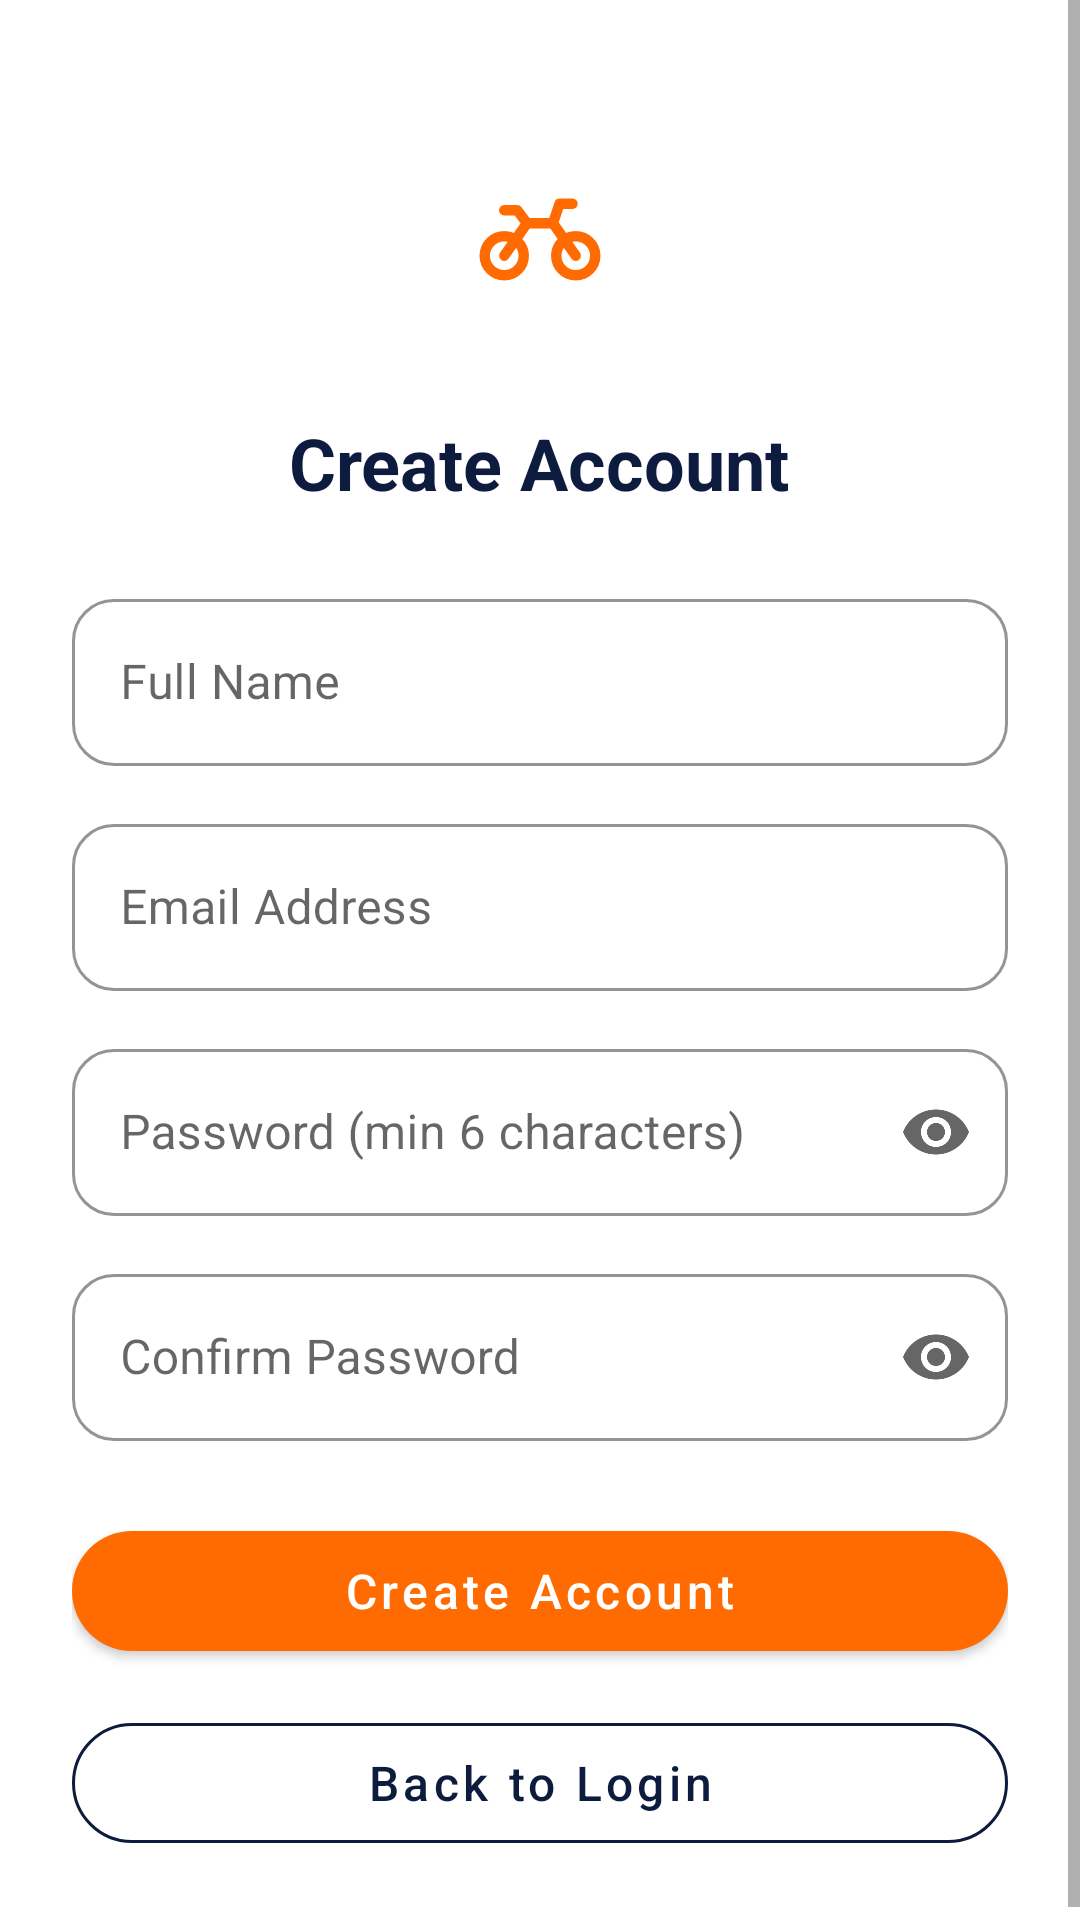

The Android layout XML behind this screen, and the referenced resources:
<!-- AndroidManifest.xml: application theme Theme.BikeRental -->
<!-- res/layout/activity_signup.xml -->
<?xml version="1.0" encoding="utf-8"?>
<ScrollView xmlns:android="http://schemas.android.com/apk/res/android"
    xmlns:app="http://schemas.android.com/apk/res-auto"
    android:layout_width="match_parent"
    android:layout_height="match_parent"
    android:background="@color/white"
    android:fillViewport="true">

    <LinearLayout
        android:layout_width="match_parent"
        android:layout_height="wrap_content"
        android:gravity="center_horizontal"
        android:orientation="vertical"
        android:padding="24dp">

        <ImageView
            android:layout_width="84dp"
            android:layout_height="84dp"
            android:layout_marginTop="16dp"
            android:background="@drawable/bg_circle_navy"
            android:contentDescription="Bike logo"
            android:padding="16dp"
            android:src="@drawable/ic_bike" />

        <TextView
            android:layout_width="wrap_content"
            android:layout_height="wrap_content"
            android:layout_marginTop="14dp"
            android:text="Create Account"
            android:textColor="@color/navy"
            android:textSize="24sp"
            android:textStyle="bold" />

        <com.google.android.material.textfield.TextInputLayout
            android:id="@+id/tilName"
            style="@style/Widget.Bike.Input"
            android:layout_width="match_parent"
            android:layout_height="wrap_content"
            android:layout_marginTop="24dp"
            android:hint="Full Name">

            <com.google.android.material.textfield.TextInputEditText
                android:id="@+id/etName"
                android:layout_width="match_parent"
                android:layout_height="wrap_content"
                android:inputType="textPersonName|textCapWords"
                android:maxLines="1" />
        </com.google.android.material.textfield.TextInputLayout>

        <com.google.android.material.textfield.TextInputLayout
            android:id="@+id/tilEmail"
            style="@style/Widget.Bike.Input"
            android:layout_width="match_parent"
            android:layout_height="wrap_content"
            android:layout_marginTop="14dp"
            android:hint="Email Address">

            <com.google.android.material.textfield.TextInputEditText
                android:id="@+id/etEmail"
                android:layout_width="match_parent"
                android:layout_height="wrap_content"
                android:inputType="textEmailAddress"
                android:maxLines="1" />
        </com.google.android.material.textfield.TextInputLayout>

        <com.google.android.material.textfield.TextInputLayout
            android:id="@+id/tilPassword"
            style="@style/Widget.Bike.Input"
            android:layout_width="match_parent"
            android:layout_height="wrap_content"
            android:layout_marginTop="14dp"
            android:hint="Password (min 6 characters)"
            app:endIconMode="password_toggle">

            <com.google.android.material.textfield.TextInputEditText
                android:id="@+id/etPassword"
                android:layout_width="match_parent"
                android:layout_height="wrap_content"
                android:inputType="textPassword"
                android:maxLines="1" />
        </com.google.android.material.textfield.TextInputLayout>

        <com.google.android.material.textfield.TextInputLayout
            android:id="@+id/tilConfirm"
            style="@style/Widget.Bike.Input"
            android:layout_width="match_parent"
            android:layout_height="wrap_content"
            android:layout_marginTop="14dp"
            android:hint="Confirm Password"
            app:endIconMode="password_toggle">

            <com.google.android.material.textfield.TextInputEditText
                android:id="@+id/etConfirm"
                android:layout_width="match_parent"
                android:layout_height="wrap_content"
                android:inputType="textPassword"
                android:maxLines="1" />
        </com.google.android.material.textfield.TextInputLayout>

        <ProgressBar
            android:id="@+id/progressBar"
            android:layout_width="wrap_content"
            android:layout_height="wrap_content"
            android:layout_marginTop="16dp"
            android:indeterminateTint="@color/orange"
            android:visibility="gone" />

        <com.google.android.material.button.MaterialButton
            android:id="@+id/btnSignup"
            style="@style/Widget.Bike.Button"
            android:layout_width="match_parent"
            android:layout_height="wrap_content"
            android:layout_marginTop="24dp"
            android:text="Create Account" />

        <com.google.android.material.button.MaterialButton
            android:id="@+id/btnBackToLogin"
            style="@style/Widget.Bike.Button.Outlined"
            android:layout_width="match_parent"
            android:layout_height="wrap_content"
            android:layout_marginTop="12dp"
            android:text="Back to Login" />
    </LinearLayout>
</ScrollView>
<!-- resources referenced by this layout -->
<resources>
  <color name="navy">#0D1B3E</color>
  <color name="orange">#FF6B00</color>
  <color name="white">#FFFFFFFF</color>
  <!-- drawable ic_bike (drawable) -->
  <?xml version="1.0" encoding="utf-8"?>
  <vector xmlns:android="http://schemas.android.com/apk/res/android"
      android:width="24dp"
      android:height="24dp"
      android:viewportWidth="24"
      android:viewportHeight="24">
      <path
          android:fillColor="#00000000"
          android:pathData="M3.5,13.5 a3,3 0 1,0 6,0 a3,3 0 1,0 -6,0 M14.5,13.5 a3,3 0 1,0 6,0 a3,3 0 1,0 -6,0 M6.5,13.5 L10,8.5 L14,8.5 L17.5,13.5 M10,8.5 L8.5,6.5 L6.5,6.5 M14,8.5 L15,5.5 L17,5.5"
          android:strokeColor="#FF6B00"
          android:strokeLineCap="round"
          android:strokeLineJoin="round"
          android:strokeWidth="1.6" />
  </vector>
  <style name="Widget.Bike.Button" parent="Widget.MaterialComponents.Button">
          <item name="backgroundTint">@color/orange</item>
          <item name="android:textColor">@color/white</item>
          <item name="cornerRadius">26dp</item>
          <item name="android:minHeight">52dp</item>
          <item name="android:textAllCaps">false</item>
          <item name="android:textSize">16sp</item>
      </style>
  <style name="Widget.Bike.Button.Outlined" parent="Widget.MaterialComponents.Button.OutlinedButton">
          <item name="strokeColor">@color/navy</item>
          <item name="android:textColor">@color/navy</item>
          <item name="cornerRadius">26dp</item>
          <item name="android:minHeight">52dp</item>
          <item name="android:textAllCaps">false</item>
          <item name="android:textSize">16sp</item>
      </style>
  <style name="Widget.Bike.Input" parent="Widget.MaterialComponents.TextInputLayout.OutlinedBox">
          <item name="boxCornerRadiusTopStart">14dp</item>
          <item name="boxCornerRadiusTopEnd">14dp</item>
          <item name="boxCornerRadiusBottomStart">14dp</item>
          <item name="boxCornerRadiusBottomEnd">14dp</item>
          <item name="boxStrokeColor">@color/navy</item>
          <item name="hintTextColor">@color/navy</item>
      </style>
  <style name="Theme.BikeRental" parent="Theme.MaterialComponents.Light.NoActionBar">
          <item name="colorPrimary">@color/navy</item>
          <item name="colorPrimaryVariant">@color/navy_dark</item>
          <item name="colorOnPrimary">@color/white</item>
          <item name="colorSecondary">@color/orange</item>
          <item name="colorSecondaryVariant">@color/orange</item>
          <item name="colorOnSecondary">@color/white</item>
          <item name="android:statusBarColor">@color/navy_dark</item>
          <item name="android:windowBackground">@color/white</item>
      </style>
  <color name="navy_dark">#08122B</color>
</resources>
